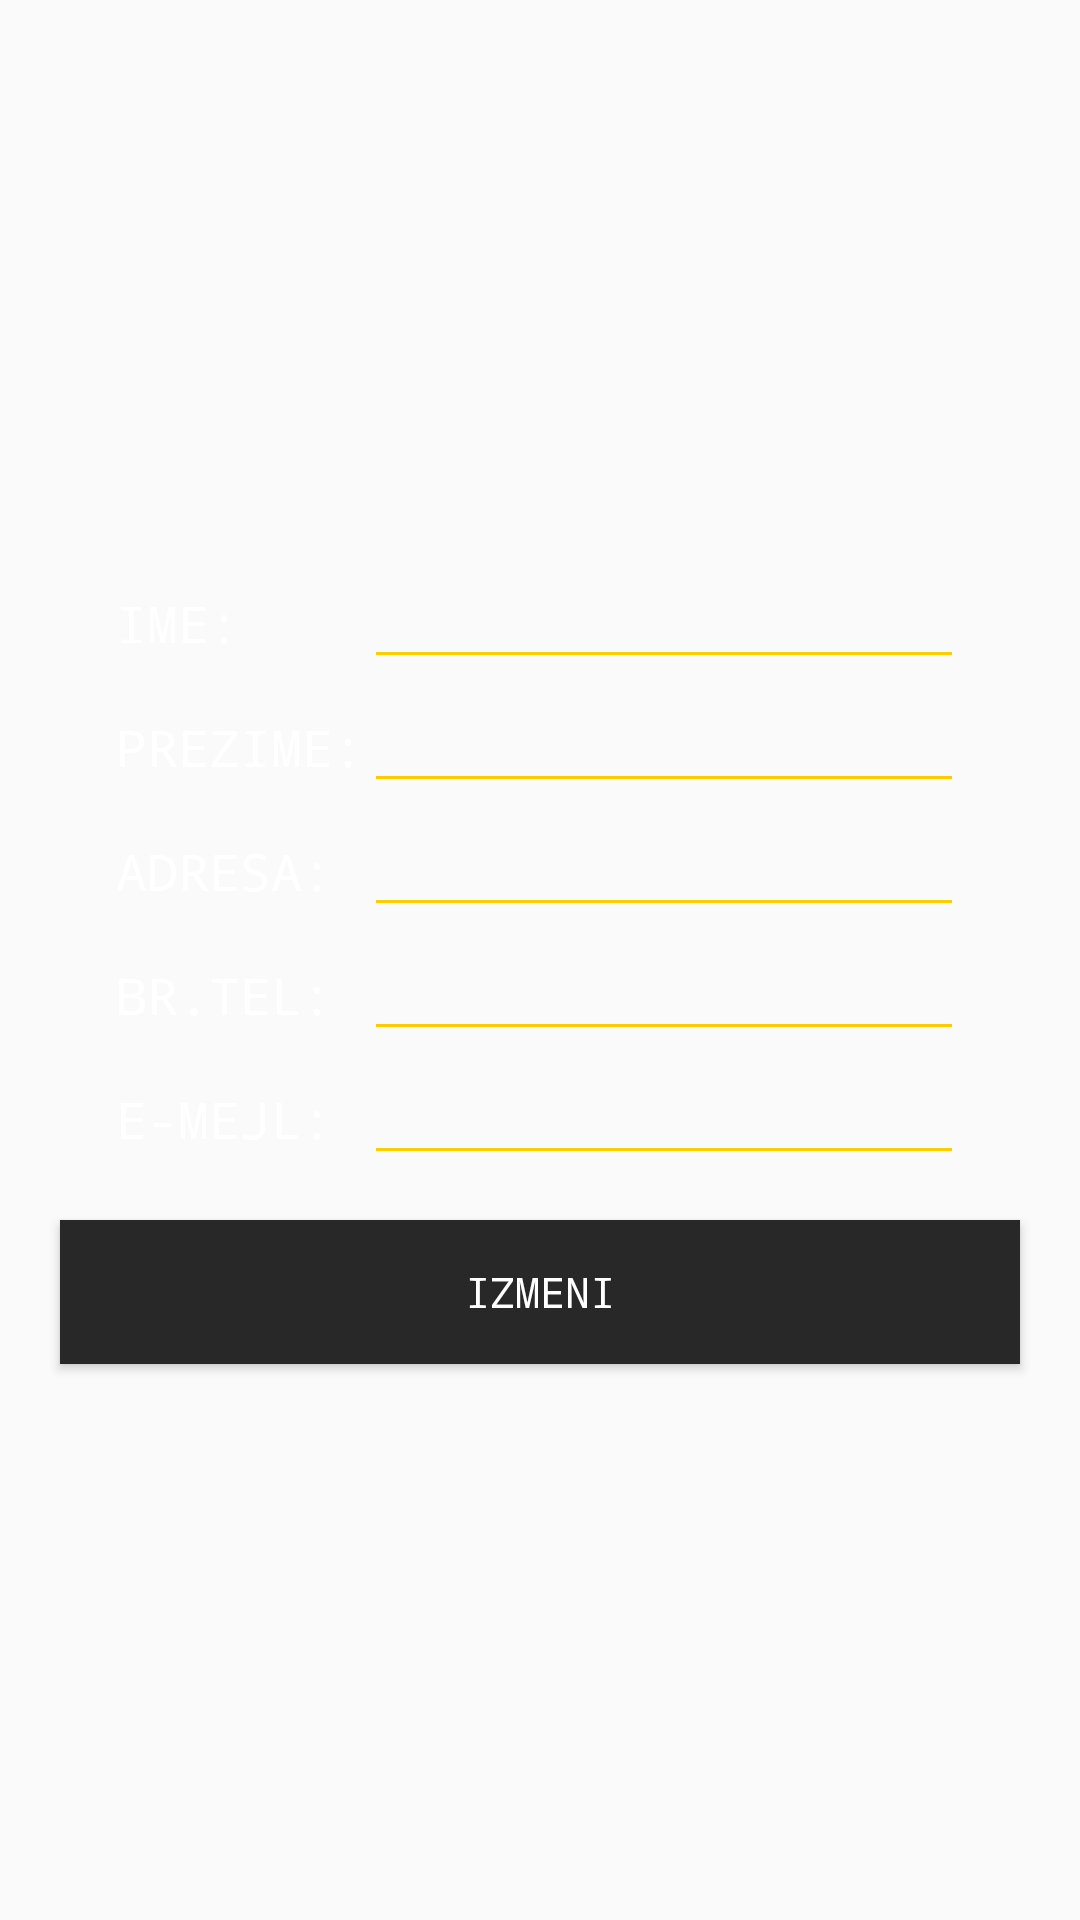

Android layout source for this screen:
<!-- AndroidManifest.xml: application theme AppTheme -->
<!-- res/layout/activity_izmena.xml -->
<?xml version="1.0" encoding="utf-8"?>
<LinearLayout android:layout_height="match_parent"
    android:layout_width="match_parent"
    android:gravity="center"
    android:orientation="vertical"
    android:id="@+id/ll_izmena"
    xmlns:android="http://schemas.android.com/apk/res/android">
    <TableLayout
        android:layout_width="wrap_content"
        android:layout_height="wrap_content">
        <TableRow>
            <TextView android:text="IME:"
                android:layout_width="wrap_content"
                android:layout_height="wrap_content"
                android:textSize="17sp"></TextView>
            <EditText
                android:layout_width="200dp"
                android:layout_height="wrap_content"
                android:textColor="@color/white"
                android:backgroundTint="@color/mojaZuta"
                android:id="@+id/izmena_ime"></EditText>
        </TableRow>
        <TableRow>
            <TextView android:text="PREZIME:"
                android:layout_width="wrap_content"
                android:layout_height="wrap_content"
                android:textSize="17sp"></TextView>
            <EditText
                android:layout_width="200dp"
                android:layout_height="wrap_content"
                android:textColor="@color/white"
                android:backgroundTint="@color/mojaZuta"
                android:id="@+id/izmena_prezime"></EditText>
        </TableRow>
        <TableRow>
            <TextView android:text="ADRESA:"
                android:layout_width="wrap_content"
                android:layout_height="wrap_content"
                android:textSize="17sp"></TextView>
            <EditText
                android:layout_width="200dp"
                android:layout_height="wrap_content"
                android:textColor="@color/white"
                android:backgroundTint="@color/mojaZuta"
                android:id="@+id/izmena_adresa"></EditText>
        </TableRow>
        <TableRow>
            <TextView android:text="BR.TEL:"
                android:layout_width="wrap_content"
                android:layout_height="wrap_content"
                android:textSize="17sp"></TextView>
            <EditText
                android:layout_width="200dp"
                android:layout_height="wrap_content"
                android:textColor="@color/white"
                android:backgroundTint="@color/mojaZuta"
                android:id="@+id/izmena_tel"></EditText>
        </TableRow>
        <TableRow>
            <TextView android:text="E-MEJL:"
                android:layout_width="wrap_content"
                android:layout_height="wrap_content"
                android:textSize="17sp"></TextView>
            <EditText
                android:layout_width="200dp"
                android:layout_height="wrap_content"
                android:textColor="@color/white"
                android:backgroundTint="@color/mojaZuta"
                android:id="@+id/izmena_mejl"></EditText>
        </TableRow>
    </TableLayout>
    <Button
        android:layout_width="match_parent"
        android:layout_height="wrap_content"
        android:layout_marginLeft="20dp"
        android:layout_marginRight="20dp"
        android:layout_marginTop="15dp"
        android:text="IZMENI"
        android:textColor="@color/white"
        android:background="@color/statusBarColor"
        android:onClick="izmena"></Button>
</LinearLayout>
<!-- resources referenced by this layout -->
<resources>
  <color name="mojaZuta">#ffcc00</color>
  <color name="statusBarColor">#282828</color>
  <color name="white">#FFFFFFFF</color>
  <style name="AppTheme" parent="Theme.AppCompat.Light.DarkActionBar">
          <item name="android:textColor">@color/white</item>
          <item name="android:itemBackground">@color/statusBarColor</item>
          <item name="fontFamily">monospace</item>
          <item name="android:textColorHint">@color/dimgray</item>
      </style>
  <color name="dimgray">#696969</color>
</resources>
